Run: headless pygame with SDL's dummy video driver; simulated clock (each Clock.tick advances the game by its frame time, no real sleeping); random seed 0; keys injected as events and as key.get_pressed() state; no mouse input; restart key R tapped at the start of phases 3 and 4.
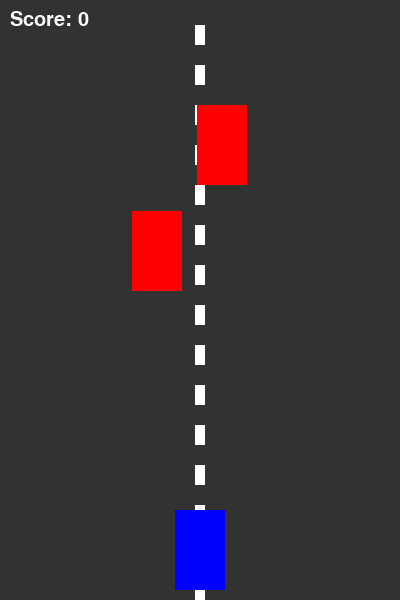
Frame 1 of 4 · flips 1–60 · no input
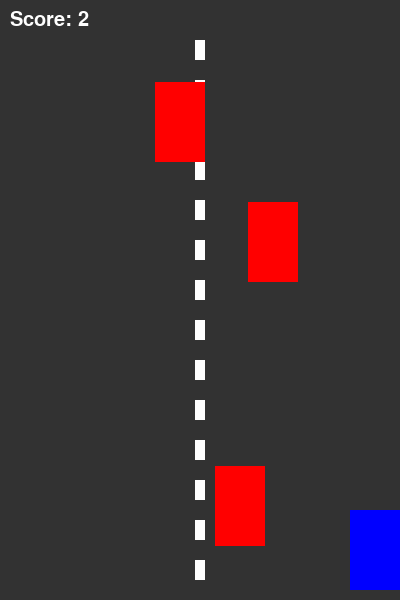
Frame 2 of 4 · flips 61–180 · tapped SPACE, RETURN · held RIGHT (→), D
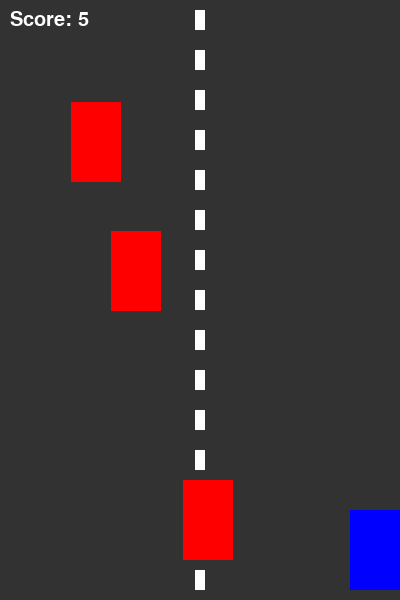
Frame 3 of 4 · flips 181–300 · tapped R · held DOWN (↓), S
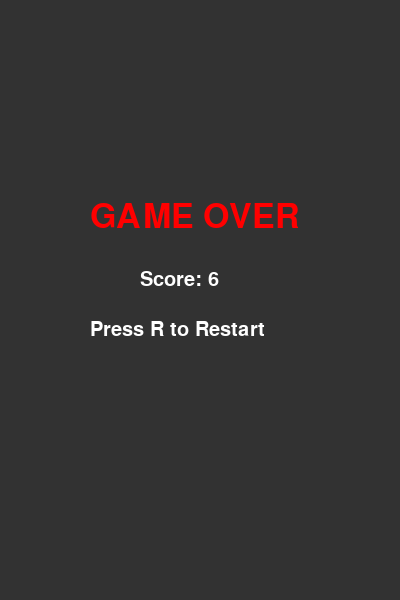
Frame 4 of 4 · flips 301–420 · tapped R · held LEFT (←), A, UP (↑), W

The pygame program that drew these frames:

import pygame
import random

pygame.init()

# Screen settings
WIDTH, HEIGHT = 400, 600
screen = pygame.display.set_mode((WIDTH, HEIGHT))
pygame.display.set_caption("Advanced Car Racing")

# Colors
WHITE = (255, 255, 255)
GRAY = (50, 50, 50)
BLUE = (0, 0, 255)
RED = (255, 0, 0)
YELLOW = (255, 255, 0)

# Clock
clock = pygame.time.Clock()

# Player Car
car_w, car_h = 50, 80
car_x = WIDTH // 2 - car_w // 2
car_y = HEIGHT - car_h - 10
car_speed = 6

# Enemy cars
enemy_list = []
enemy_speed = 5

# Road lines
line_y = 0

# Score
score = 0
font = pygame.font.SysFont(None, 30)
big_font = pygame.font.SysFont(None, 50)

# Function: create enemy
def create_enemy():
    x = random.randint(0, WIDTH - car_w)
    y = random.randint(-600, -100)
    return [x, y]

# Add enemies
for i in range(3):
    enemy_list.append(create_enemy())

# Function: draw road
def draw_road():
    screen.fill(GRAY)
    for i in range(0, HEIGHT, 40):
        pygame.draw.rect(screen, WHITE, (WIDTH//2 - 5, i + line_y, 10, 20))

# Function: draw car
def draw_car(x, y):
    pygame.draw.rect(screen, BLUE, (x, y, car_w, car_h))

# Function: draw enemies
def draw_enemies(enemies):
    for e in enemies:
        pygame.draw.rect(screen, RED, (e[0], e[1], car_w, car_h))

# Function: move enemies
def move_enemies(enemies):
    global score, enemy_speed
    for e in enemies:
        e[1] += enemy_speed
        if e[1] > HEIGHT:
            e[1] = random.randint(-200, -100)
            e[0] = random.randint(0, WIDTH - car_w)
            score += 1

# Function: check collision
def check_collision(enemies, x, y):
    for e in enemies:
        if (x < e[0] + car_w and
            x + car_w > e[0] and
            y < e[1] + car_h and
            y + car_h > e[1]):
            return True
    return False

# Game loop
running = True
game_over = False

while running:
    clock.tick(60)

    if not game_over:
        draw_road()

        # Move road lines
        line_y += 5
        if line_y > 40:
            line_y = 0

        # Events
        for event in pygame.event.get():
            if event.type == pygame.QUIT:
                running = False

        # Keys
        keys = pygame.key.get_pressed()
        if keys[pygame.K_LEFT]:
            car_x -= car_speed
        if keys[pygame.K_RIGHT]:
            car_x += car_speed

        # Boundaries
        car_x = max(0, min(WIDTH - car_w, car_x))

        # Move & draw enemies
        move_enemies(enemy_list)
        draw_enemies(enemy_list)

        # Draw player
        draw_car(car_x, car_y)

        # Collision
        if check_collision(enemy_list, car_x, car_y):
            game_over = True

        # Score text
        text = font.render("Score: " + str(score), True, WHITE)
        screen.blit(text, (10, 10))

        # Increase difficulty
        if score % 5 == 0:
            enemy_speed += 0.01

    else:
        screen.fill(GRAY)
        over_text = big_font.render("GAME OVER", True, RED)
        score_text = font.render("Score: " + str(score), True, WHITE)
        restart_text = font.render("Press R to Restart", True, WHITE)

        screen.blit(over_text, (90, 200))
        screen.blit(score_text, (140, 270))
        screen.blit(restart_text, (90, 320))

        for event in pygame.event.get():
            if event.type == pygame.QUIT:
                running = False
            if event.type == pygame.KEYDOWN:
                if event.key == pygame.K_r:
                    # Reset game
                    car_x = WIDTH // 2 - car_w // 2
                    enemy_list = [create_enemy() for _ in range(3)]
                    score = 0
                    enemy_speed = 5
                    game_over = False

    pygame.display.update()

pygame.quit()
